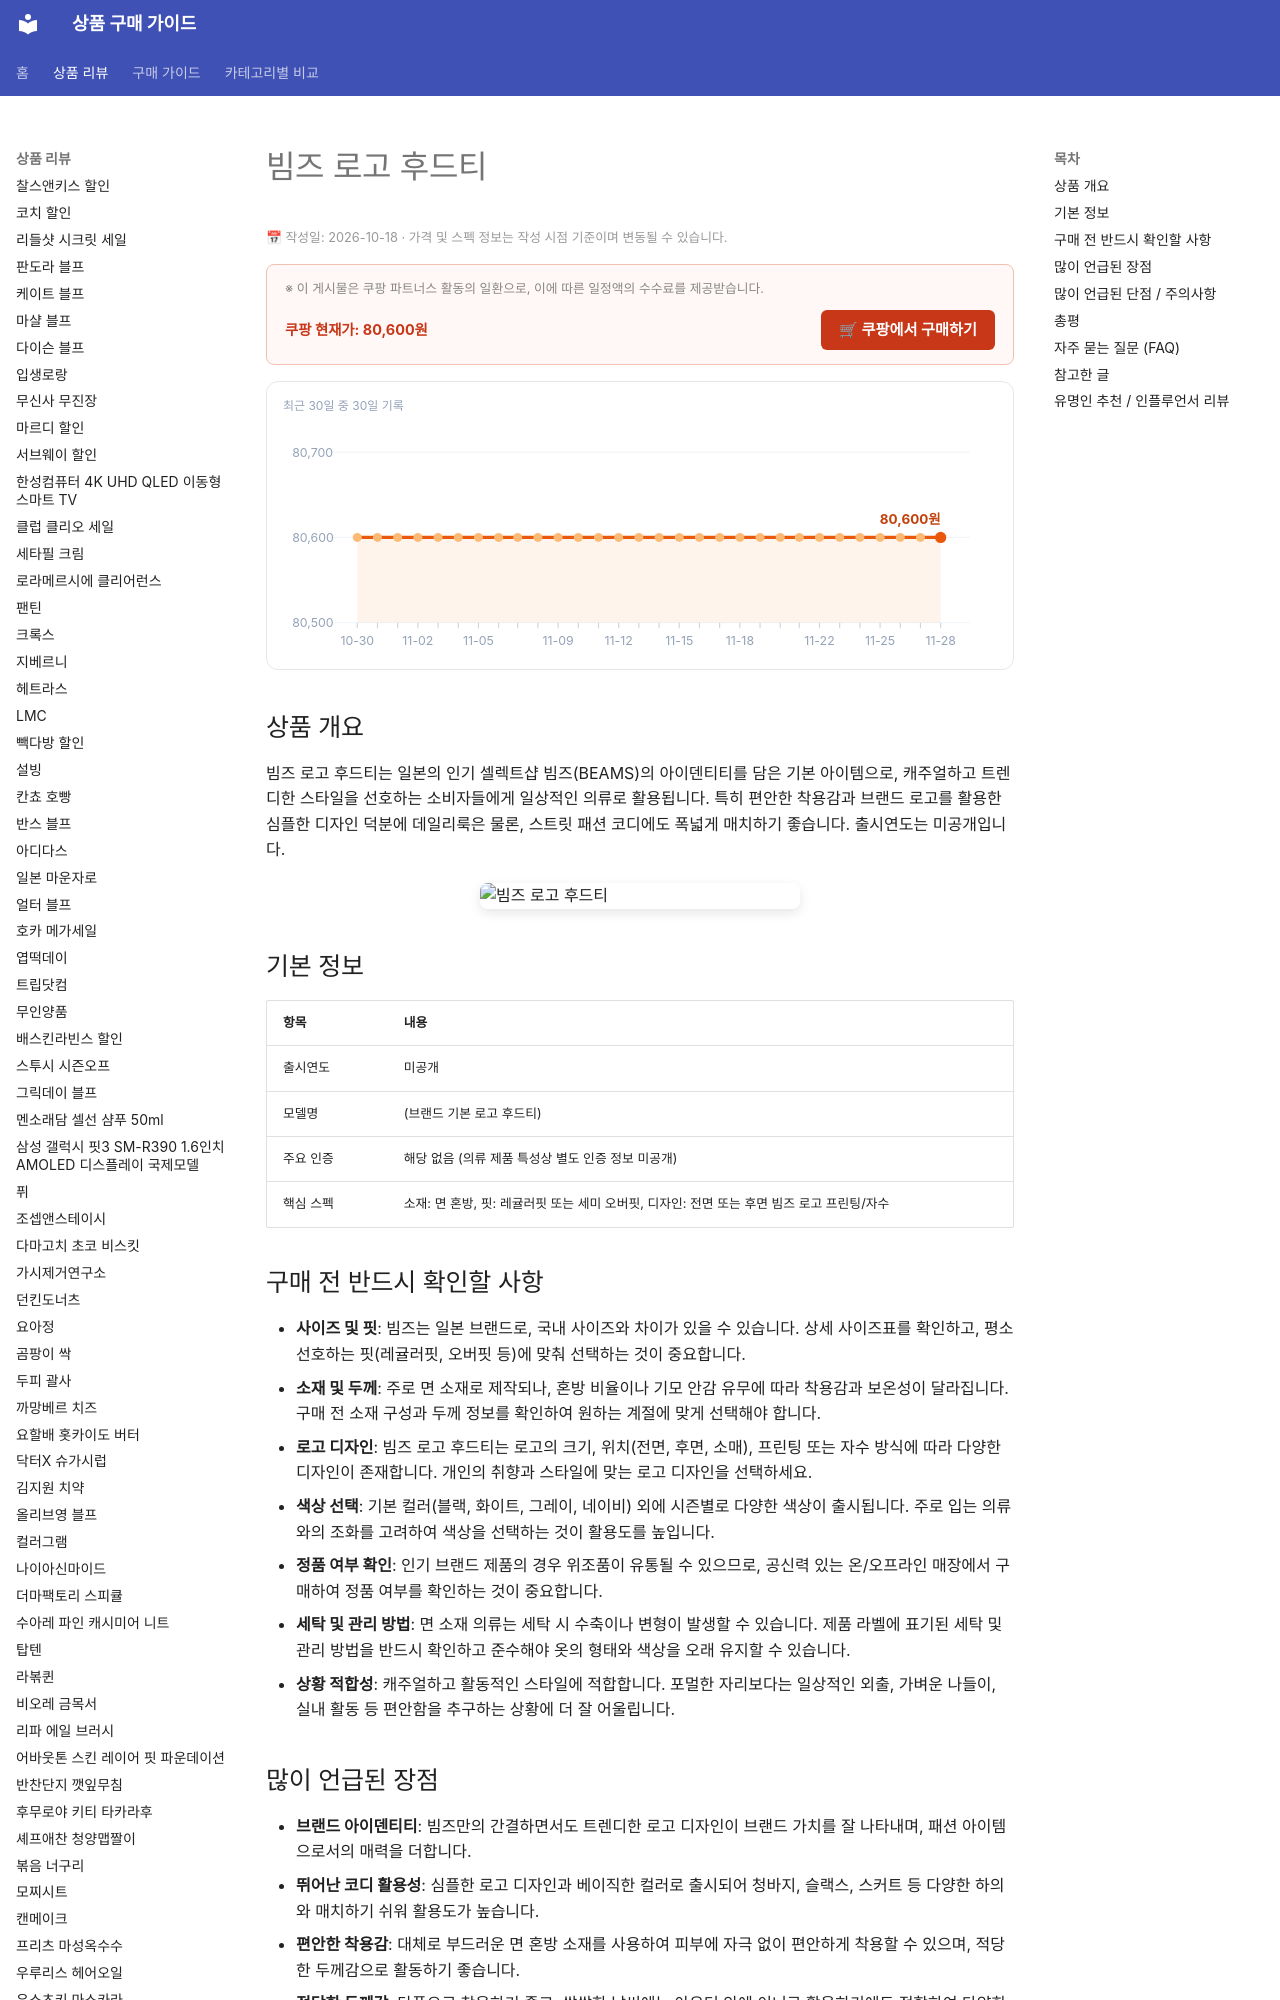

repository: buysense/product-research-wiki · page: products/beams-logo-hoodie/index.html · generator: mkdocs

---
image: https://thumbnail.coupangcdn.com/thumbnails/remote/492x492ex/image/vendor_inventory/3b5e/b8fdd17f52e1875dd1c5c9bf500d09da84190757456b830822317270b44a.jpg
title: 빔즈 로고 후드티 구매 가이드
date: 2026-10-18
description: 빔즈 로고 후드티는 브랜드의 상징적인 디자인과 편안한 착용감으로 일상 캐주얼룩, 스트릿 패션 등 다양한 상황에서 활용하기 좋은 아이템입니다.
contentUpdated: 2026-10-18
---
<!-- bs:jsonld -->
<script type="application/ld+json">
{
  "@context": "https://schema.org",
  "@type": "Product",
  "name": "빔즈 로고 후드티",
  "image": [
    "https://thumbnail.coupangcdn.com/thumbnails/remote/492x492ex/image/vendor_inventory/3b5e/b8fdd17f52e1875dd1c5c9bf500d09da84190757456b830822317270b44a.jpg",
    "https://thumbnail.coupangcdn.com/thumbnails/remote/492x492ex/image/vendor_inventory/169a/47dee5d58856a5eb49a3d7c8421b8245acd91127e9c2f86c3b9661877b0d.jpg"
  ],
  "offers": {
    "@type": "Offer",
    "priceCurrency": "KRW",
    "price": "80600",
    "url": "https://link.coupang.com/a/hWTMZFr12q",
    "availability": "https://schema.org/InStock",
    "priceValidUntil": "2026-12-05"
  }
}
</script>
